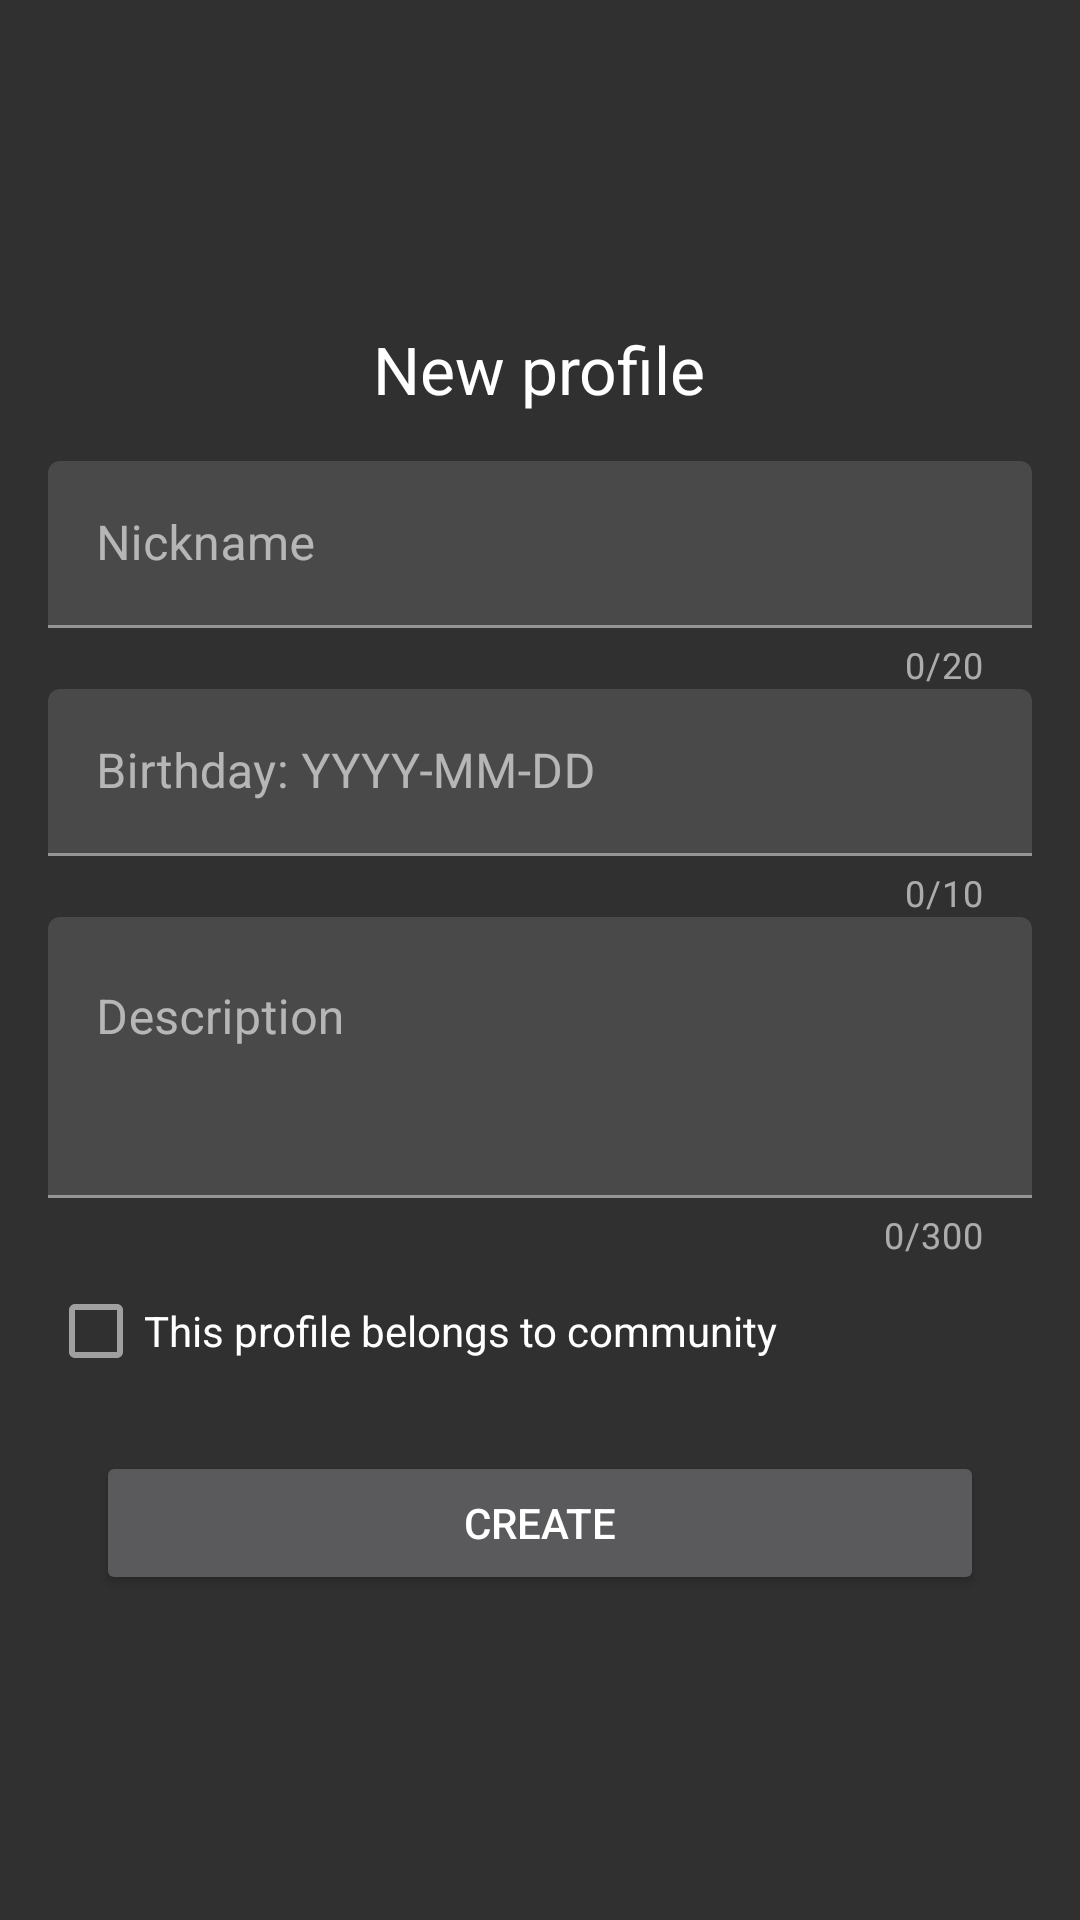

This screen was rendered from an Android layout file. Write that file and the resources it references.
<!-- AndroidManifest.xml: application theme AppTheme -->
<!-- res/layout/fragment_create_profile.xml -->
<?xml version="1.0" encoding="utf-8"?>
<LinearLayout
    xmlns:android="http://schemas.android.com/apk/res/android"
    xmlns:app="http://schemas.android.com/apk/res-auto"
    xmlns:tools="http://schemas.android.com/tools"
    android:id="@+id/create_profile_area"
    android:layout_width="match_parent"
    android:layout_height="match_parent"
    android:background="@color/md_grey_850"
    android:gravity="center"
    android:orientation="vertical"
    android:padding="16dp"
    android:animateLayoutChanges="true"
    tools:context="AddProfileFragment">

    <TextView
        android:layout_width="wrap_content"
        android:layout_height="wrap_content"
        android:gravity="center"
        android:layout_margin="16dp"
        android:drawableStart="@drawable/profile"
        android:drawablePadding="4dp"
        android:text="@string/new_profile"
        android:textAppearance="@android:style/TextAppearance.Large"/>

    <com.google.android.material.textfield.TextInputLayout
        android:id="@+id/prof_nickname"
        android:layout_width="match_parent"
        android:layout_height="wrap_content"
        app:counterEnabled="true"
        app:counterMaxLength="20">

        <EditText
            android:id="@+id/prof_nickname_input"
            android:layout_width="match_parent"
            android:layout_height="wrap_content"
            android:inputType="textCapSentences"
            android:nextFocusForward="@id/prof_birthday_input"
            android:maxLength="20"
            android:hint="@string/nickname"/>

    </com.google.android.material.textfield.TextInputLayout>

    <com.google.android.material.textfield.TextInputLayout
        android:id="@+id/prof_birthday"
        android:layout_width="match_parent"
        android:layout_height="wrap_content"
        app:counterMaxLength="10"
        app:counterEnabled="true">

        <EditText
            android:id="@+id/prof_birthday_input"
            android:layout_width="match_parent"
            android:layout_height="wrap_content"
            android:inputType="text|date"
            android:maxLength="10"
            android:focusable="false"
            android:nextFocusForward="@id/prof_description_input"
            android:hint="@string/birthday_dd_mm"/>

    </com.google.android.material.textfield.TextInputLayout>

    <com.google.android.material.textfield.TextInputLayout
        android:id="@+id/prof_description"
        android:layout_width="match_parent"
        android:layout_height="wrap_content"
        app:counterEnabled="true"
        app:counterMaxLength="300">

        <EditText
            android:id="@+id/prof_description_input"
            android:layout_width="match_parent"
            android:layout_height="wrap_content"
            android:inputType="textMultiLine"
            android:gravity="top"
            android:lines="3"
            android:maxLines="5"
            android:maxLength="300"
            android:nextFocusForward="@id/prof_create_button"
            android:hint="@string/description"/>

    </com.google.android.material.textfield.TextInputLayout>

    <com.google.android.material.checkbox.MaterialCheckBox
        android:id="@+id/community_marker"
        android:layout_width="wrap_content"
        android:layout_height="wrap_content"
        android:layout_gravity="start"
        android:drawableStart="@drawable/community"
        android:drawablePadding="4dp"
        android:text="@string/profile_belongs_to_community"/>

    <com.google.android.material.checkbox.MaterialCheckBox
        android:id="@+id/community_auto_join_marker"
        android:layout_width="wrap_content"
        android:layout_height="wrap_content"
        android:layout_gravity="start"
        android:drawableStart="@drawable/community"
        android:drawablePadding="4dp"
        android:checked="true"
        android:visibility="gone"
        android:text="@string/everybody_can_join"/>

    <Button
        android:id="@+id/prof_create_button"
        android:layout_width="match_parent"
        android:layout_height="wrap_content"
        android:layout_gravity="center"
        android:layout_margin="16dp"
        android:text="@string/create"/>

</LinearLayout>
<!-- resources referenced by this layout -->
<resources>
  <color name="md_grey_850">#303030</color>
  <string name="birthday_dd_mm">Birthday: YYYY-MM-DD</string>
  <string name="create">Create</string>
  <string name="description">Description</string>
  <string name="everybody_can_join">Everybody can join</string>
  <string name="new_profile">New profile</string>
  <string name="nickname">Nickname</string>
  <string name="profile_belongs_to_community">This profile belongs to community</string>
  <style name="AppTheme" parent="Theme.MaterialComponents.NoActionBar">
          <item name="colorPrimary">@color/scoop_default_primary_color</item>
          <item name="colorPrimaryDark">@color/scoop_default_primary_dark_color</item>
          <item name="colorAccent">@color/md_cyan_400</item>
          <item name="colorSurface">@color/transparent</item>
          <item name="bottomSheetDialogTheme">@style/EditorDialog</item>
      </style>
  <color name="scoop_default_primary_color">#3f51b5</color>
  <color name="scoop_default_primary_dark_color">#303f9f</color>
  <color name="md_cyan_400">#26c6da</color>
  <color name="transparent">#00000000</color>
  <style name="EditorDialog" parent="Theme.MaterialComponents.BottomSheetDialog">
          <item name="android:windowIsFloating">false</item>
          <item name="android:windowSoftInputMode">adjustResize</item>
          <item name="colorSurface">@color/transparent</item>
      </style>
</resources>
